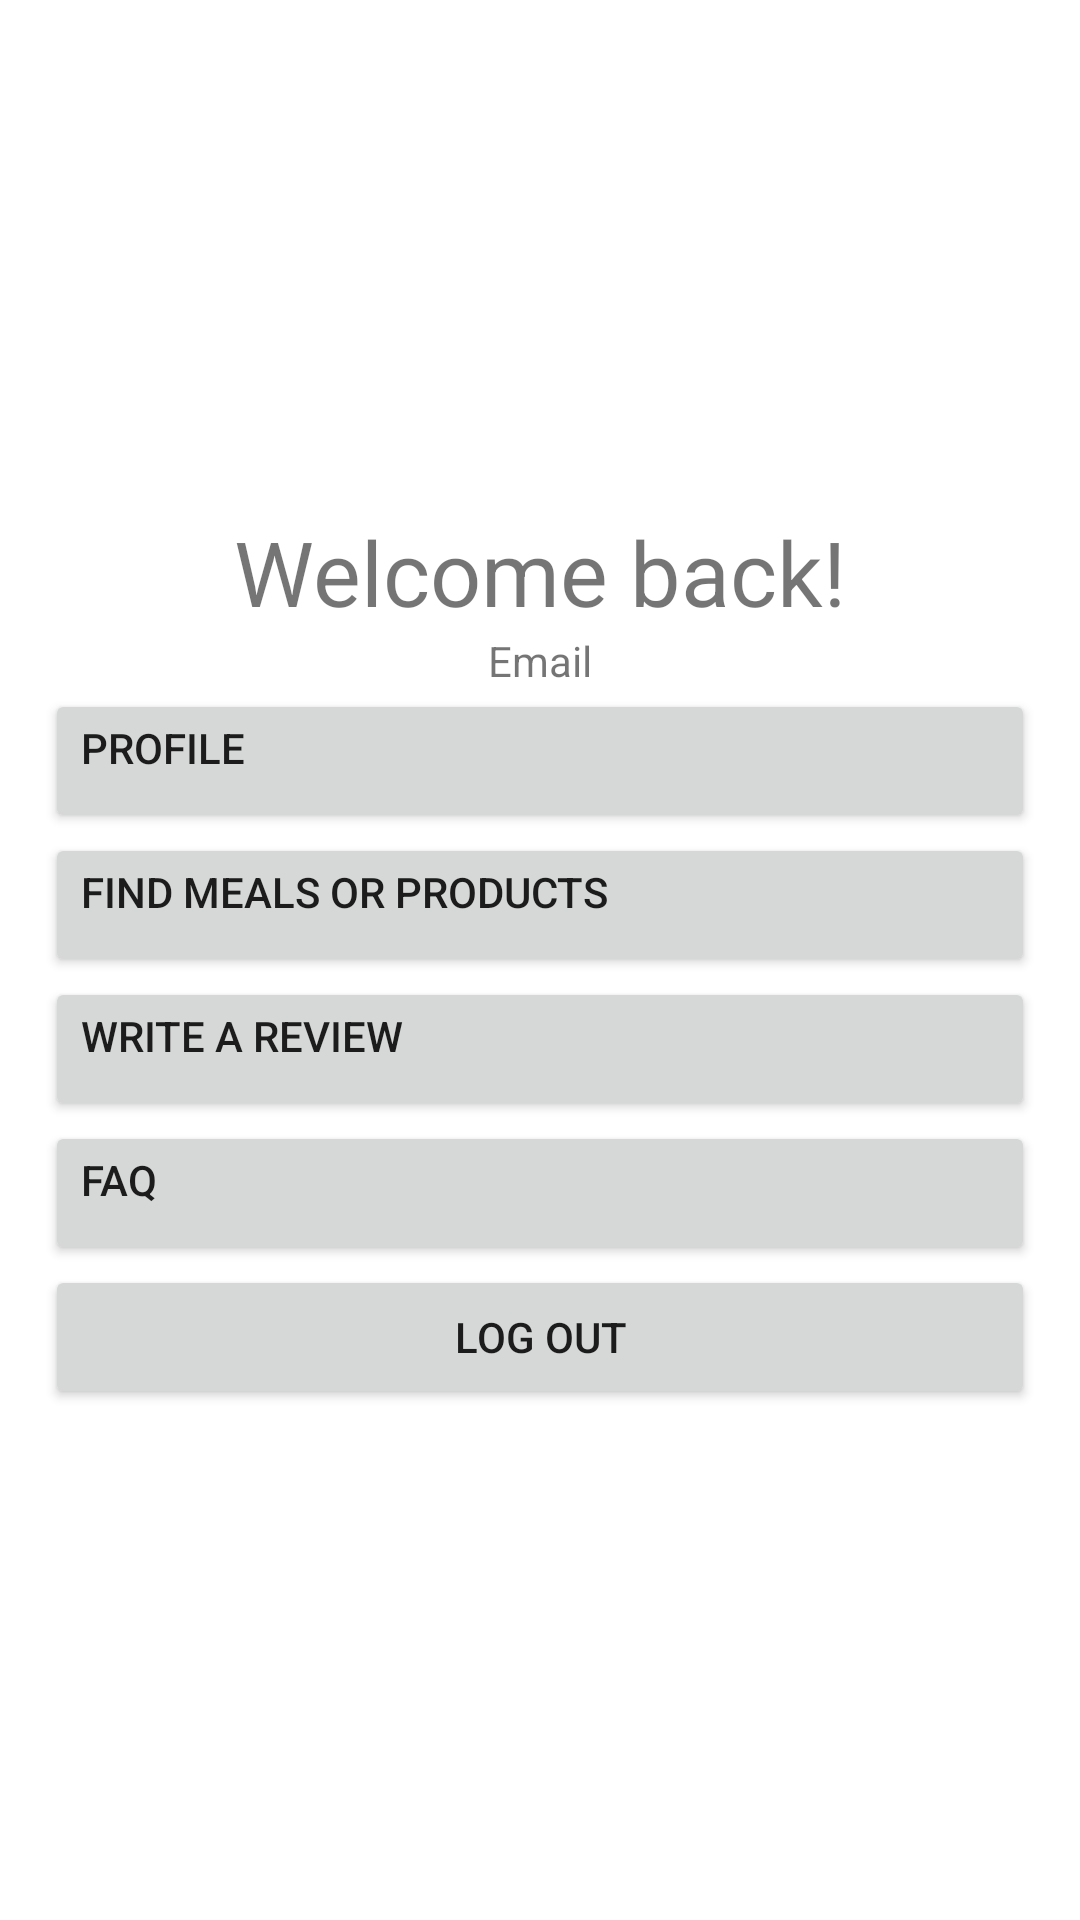

This screen was rendered from an Android layout file. Write that file and the resources it references.
<!-- AndroidManifest.xml: application theme Theme.PrjYummyJoy -->
<!-- res/layout/activity_client_profile.xml -->
<?xml version="1.0" encoding="utf-8"?>
<LinearLayout
    xmlns:android="http://schemas.android.com/apk/res/android"
    xmlns:app="http://schemas.android.com/apk/res-auto"
    xmlns:tools="http://schemas.android.com/tools"

    android:layout_width="match_parent"
    android:layout_height="match_parent"
    android:gravity="center_vertical"
    android:orientation="vertical"
    android:padding="15dp"
    tools:context=".ClientProfileActivity">


    
    <TextView
        android:id="@+id/tvClientName"
        android:layout_width="wrap_content"
        android:layout_height="wrap_content"
        android:text="Welcome back!"
        android:textSize="30dp"
        android:layout_gravity="center"/>

    <TextView
        android:id="@+id/tvClientEmail"
        android:layout_width="wrap_content"
        android:layout_height="wrap_content"
        android:text="Email"
        android:layout_gravity="center"/>



    
    <Button
        android:id="@+id/clientProfile"
        android:layout_width="match_parent"
        android:layout_height="wrap_content"
        android:text="Profile"
        android:gravity="left"/>
    <Button
        android:id="@+id/findMealProduct"
        android:layout_width="match_parent"
        android:layout_height="wrap_content"
        android:text="Find Meals or Products"
        android:gravity="left"
        />
    <Button
        android:id="@+id/writeReview"
        android:layout_width="match_parent"
        android:layout_height="wrap_content"
        android:text="Write a Review"
        android:gravity="left"
        />
    <Button
        android:id="@+id/clientFAQ"
        android:layout_width="match_parent"
        android:layout_height="wrap_content"
        android:text="FAQ"
        android:gravity="left"
        />

    
    <ProgressBar
        android:id="@+id/progressBar"
        android:layout_width="wrap_content"
        android:layout_height="wrap_content"
        android:visibility="gone" />

    <Button
        android:id="@+id/btnLogOut"
        android:layout_width="match_parent"
        android:layout_height="wrap_content"
        android:text="Log out"
        android:gravity="center"

        />

</LinearLayout>
<!-- resources referenced by this layout -->
<resources>
  <style name="Theme.PrjYummyJoy" parent="Theme.MaterialComponents.DayNight.DarkActionBar">
          
          <item name="colorPrimary">@color/purple_500</item>
          <item name="colorPrimaryVariant">@color/purple_700</item>
          <item name="colorOnPrimary">@color/white</item>
          
          <item name="colorSecondary">@color/teal_200</item>
          <item name="colorSecondaryVariant">@color/teal_700</item>
          <item name="colorOnSecondary">@color/black</item>
          
          <item name="android:statusBarColor" tools:targetApi="l">?attr/colorPrimaryVariant</item>
          
      </style>
  <!-- not gathered from this repository: default colours our renderer supplied (Android Studio template values) -->
  <color name="purple_500">#FF6200EE</color>
  <color name="purple_700">#FF3700B3</color>
  <color name="teal_200">#FF03DAC5</color>
  <color name="teal_700">#FF018786</color>
  <color name="black">#FF000000</color>
  <color name="white">#FFFFFFFF</color>
</resources>
